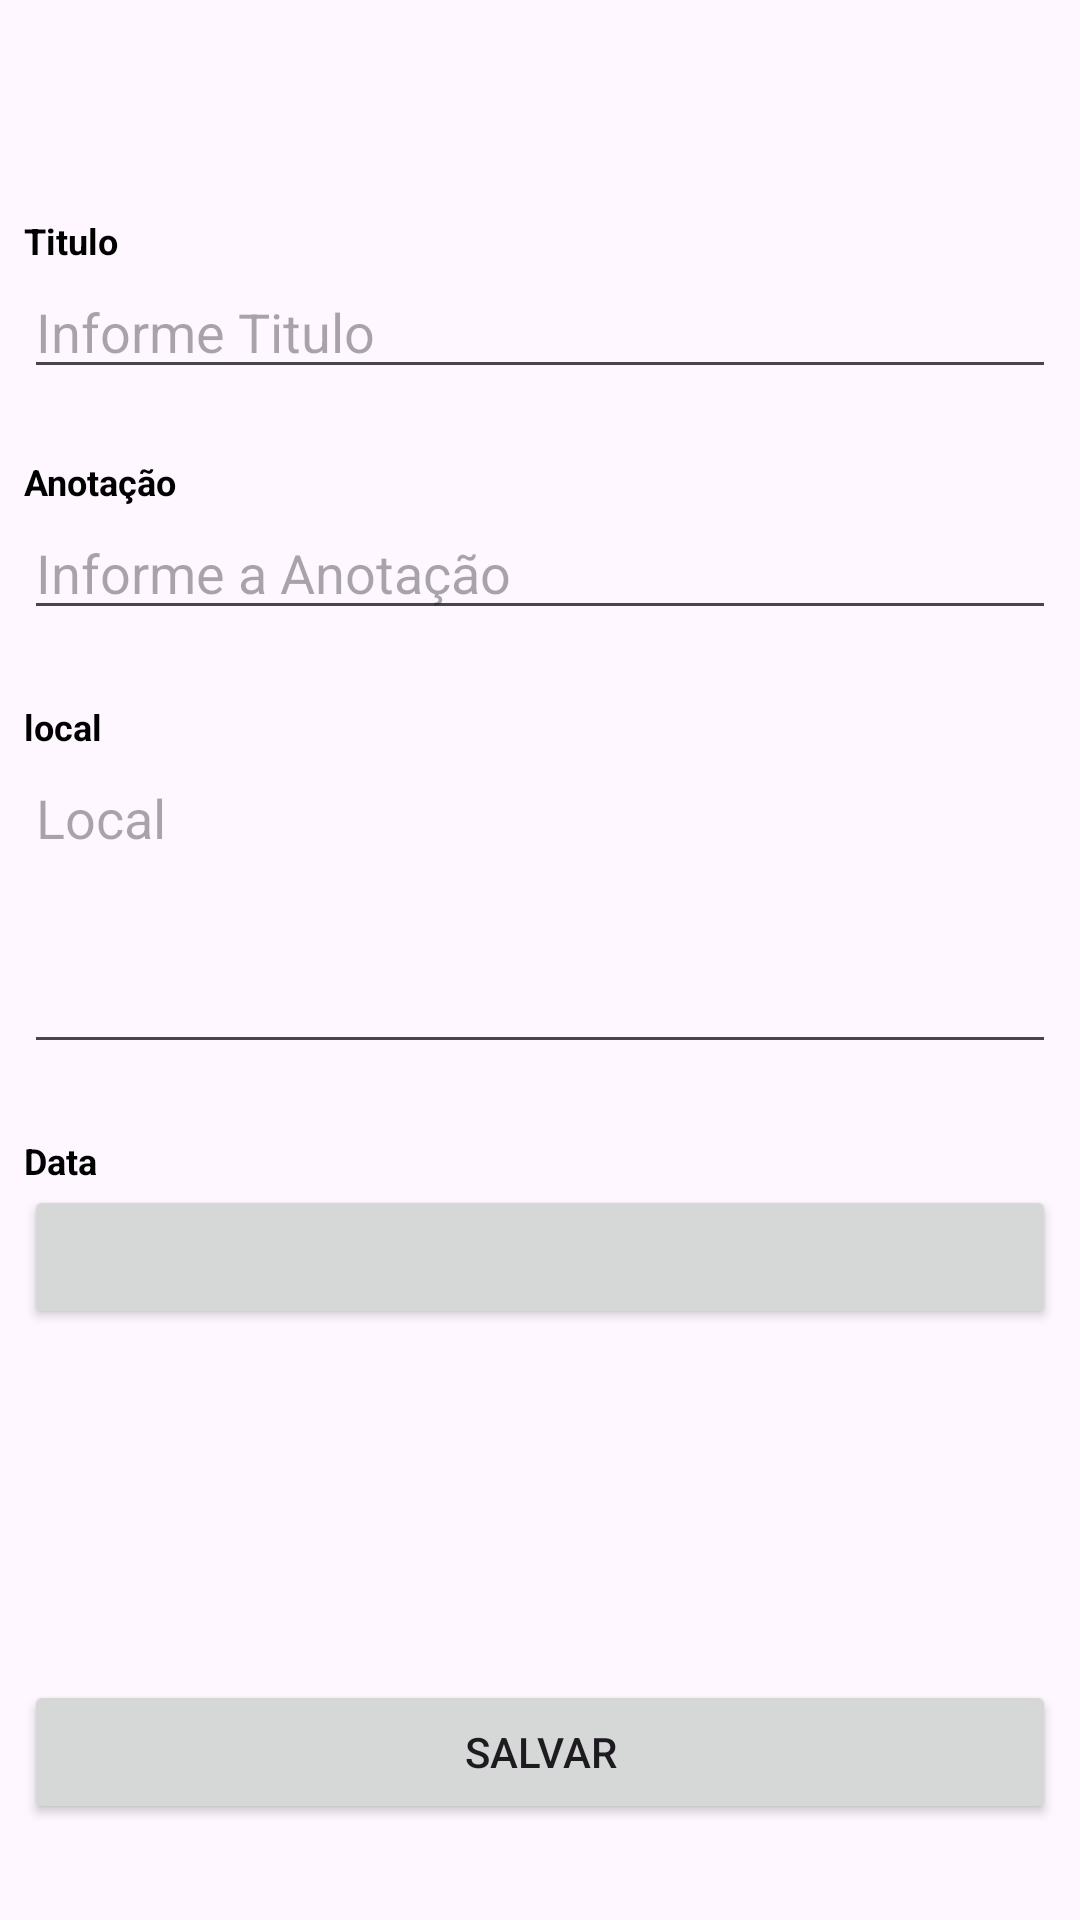

This screen was rendered from an Android layout file. Write that file and the resources it references.
<!-- AndroidManifest.xml: application theme Theme.Ex_Avaliativo -->
<!-- res/layout/details_activity.xml -->
<?xml version="1.0" encoding="utf-8"?>
<androidx.constraintlayout.widget.ConstraintLayout
    xmlns:android="http://schemas.android.com/apk/res/android"
    xmlns:app="http://schemas.android.com/apk/res-auto"
    xmlns:tools="http://schemas.android.com/tools"
    android:id="@+id/main"
    android:layout_width="match_parent"
    android:layout_height="match_parent"
    android:padding="8dp"
    tools:context=".ui.details.DetailsActivity">

    <TextView
        android:id="@+id/text_label_title"
        android:layout_width="wrap_content"
        android:layout_height="wrap_content"
        android:layout_marginTop="64dp"
        android:text="Titulo"
        android:textColor="@color/black"
        android:textSize="12sp"
        android:textStyle="bold"
        app:layout_constraintStart_toStartOf="parent"
        app:layout_constraintTop_toTopOf="parent" />

    <EditText
        android:id="@+id/edit_title"
        android:layout_width="match_parent"
        android:layout_height="wrap_content"
        android:hint="Informe Titulo"
        android:inputType="text"
        app:layout_constraintStart_toStartOf="@id/text_label_title"
        app:layout_constraintTop_toBottomOf="@id/text_label_title" />

    <TextView
        android:id="@+id/text_label_anotation"
        android:layout_width="wrap_content"
        android:layout_height="wrap_content"
        android:layout_marginTop="64dp"
        android:text="Anotação"
        android:textColor="@color/black"
        android:textSize="12sp"
        android:textStyle="bold"
        app:layout_constraintStart_toStartOf="@id/edit_title"
        app:layout_constraintTop_toTopOf="@id/edit_title" />

    <EditText
        android:id="@+id/edit_anotation"
        android:layout_width="match_parent"
        android:layout_height="wrap_content"
        android:hint="Informe a Anotação"
        android:inputType="text"
        app:layout_constraintStart_toStartOf="@id/text_label_anotation"
        app:layout_constraintTop_toBottomOf="@id/text_label_anotation" />

    <TextView
        android:id="@+id/text_label_local"
        android:layout_width="wrap_content"
        android:layout_height="wrap_content"
        android:layout_marginTop="24dp"
        android:text="local"
        android:textColor="@color/black"
        android:textSize="12sp"
        android:textStyle="bold"
        app:layout_constraintStart_toStartOf="parent" app:layout_constraintTop_toBottomOf="@id/edit_anotation" />

    <EditText
        android:id="@+id/edit_local"
        android:layout_width="match_parent"
        android:layout_height="wrap_content"
        android:gravity="top"
        android:hint="Local"
        android:inputType="textMultiLine"
        android:lines="4"
        android:minLines="4"
        android:scrollHorizontally="false"
        app:layout_constraintStart_toStartOf="@id/text_label_title"
        app:layout_constraintTop_toBottomOf="@id/text_label_local" />

    <TextView
        android:id="@+id/text_label_deadline"
        android:layout_width="wrap_content"
        android:layout_height="wrap_content"
        android:layout_marginTop="24dp"
        android:text="Data"
        android:textColor="@color/black"
        android:textSize="12sp"
        android:textStyle="bold"
        app:layout_constraintStart_toStartOf="parent"
        app:layout_constraintTop_toBottomOf="@id/edit_local" />

    <Button
        android:id="@+id/button_deadline"
        android:layout_width="match_parent"
        android:layout_height="wrap_content"
        android:inputType="text"
        app:layout_constraintStart_toStartOf="@id/text_label_title"
        app:layout_constraintTop_toBottomOf="@id/text_label_deadline" />

    <Button
        android:id="@+id/button_save"
        android:layout_width="match_parent"
        android:layout_height="wrap_content"
        android:layout_marginBottom="24dp"
        android:text="salvar"
        android:textAllCaps="true"
        app:layout_constraintBottom_toBottomOf="parent"
        app:layout_constraintStart_toStartOf="parent" />

</androidx.constraintlayout.widget.ConstraintLayout>
<!-- resources referenced by this layout -->
<resources>
  <color name="black">#FF000000</color>
  <style name="Theme.Ex_Avaliativo" parent="Base.Theme.Ex_Avaliativo" />
  <style name="Base.Theme.Ex_Avaliativo" parent="Theme.Material3.DayNight.NoActionBar">
          
          
      </style>
</resources>
